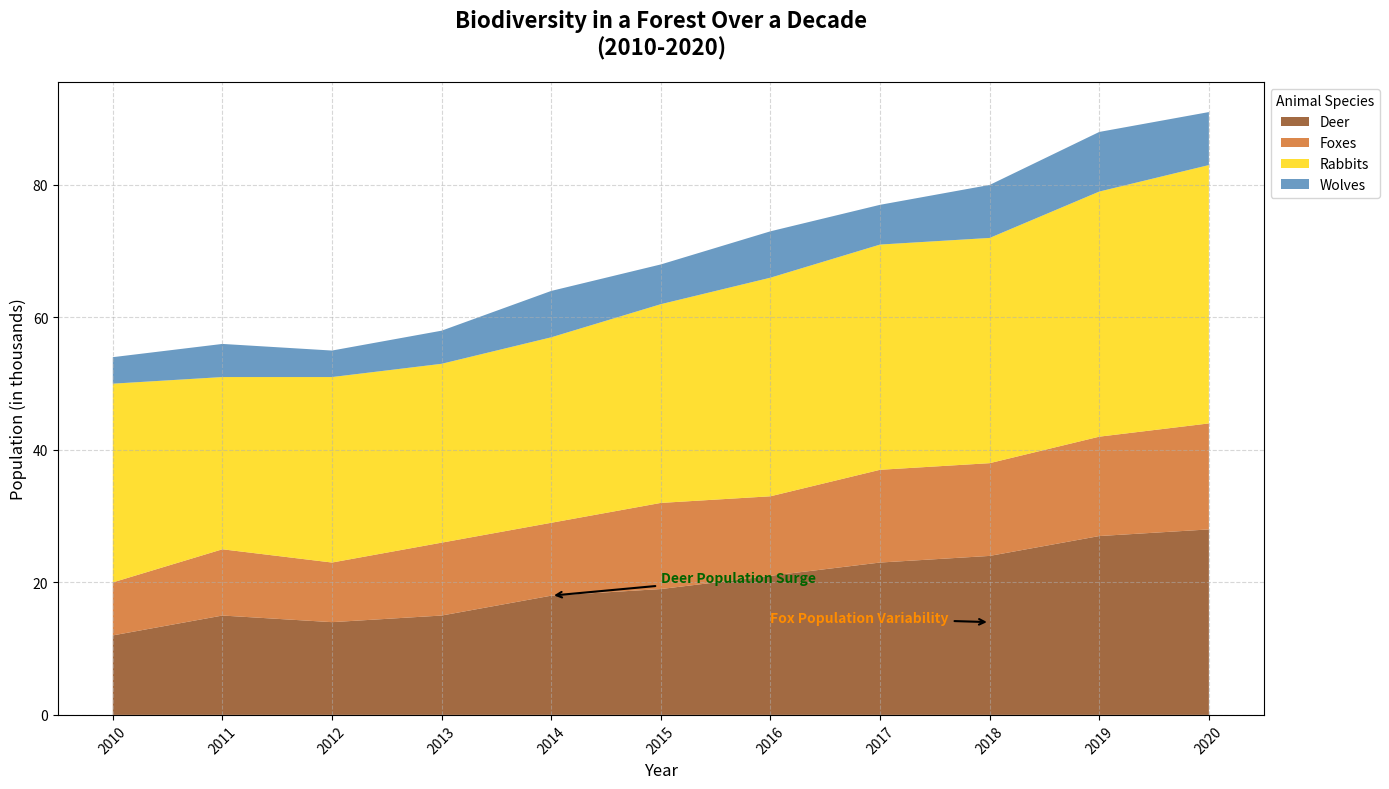

The script that saved this image:
import matplotlib.pyplot as plt
import numpy as np

# Years from 2010 to 2020
years = np.arange(2010, 2021)

# Population data for each species (in thousands)
# Randomly altered content
deer = [12, 15, 14, 15, 18, 19, 21, 23, 24, 27, 28]
foxes = [8, 10, 9, 11, 11, 13, 12, 14, 14, 15, 16]
rabbits = [30, 26, 28, 27, 28, 30, 33, 34, 34, 37, 39]
wolves = [4, 5, 4, 5, 7, 6, 7, 6, 8, 9, 8]

# Stack the population data
populations = np.vstack([deer, foxes, rabbits, wolves])

# Define colors for each species
colors = ['#8B4513', '#D2691E', '#FFD700', '#4682B4']

# Setup the figure
plt.figure(figsize=(14, 8))

# Plot the stacked area chart
plt.stackplot(years, populations, labels=['Deer', 'Foxes', 'Rabbits', 'Wolves'], colors=colors, alpha=0.8)

# Title and labels
plt.title('Biodiversity in a Forest Over a Decade\n(2010-2020)', fontsize=16, fontweight='bold', pad=20)
plt.xlabel('Year', fontsize=12)
plt.ylabel('Population (in thousands)', fontsize=12)

# Add a legend
plt.legend(loc='upper left', title='Animal Species', bbox_to_anchor=(1, 1), fontsize=10)

# Customize the plot grid
plt.grid(linestyle='--', alpha=0.5)

# Rotate x-axis labels to avoid overlap
plt.xticks(years, rotation=45)

# Annotate significant population growth
plt.annotate('Deer Population Surge', xy=(2014, deer[4]), xytext=(2015, 20),
             arrowprops=dict(facecolor='green', arrowstyle='->', lw=1.5),
             fontsize=10, color='darkgreen', fontweight='bold')
plt.annotate('Fox Population Variability', xy=(2018, foxes[8]), xytext=(2016, 14),
             arrowprops=dict(facecolor='orange', arrowstyle='->', lw=1.5),
             fontsize=10, color='darkorange', fontweight='bold')

# Adjust the layout for better presentation
plt.tight_layout()

# Show the chart
plt.show()
